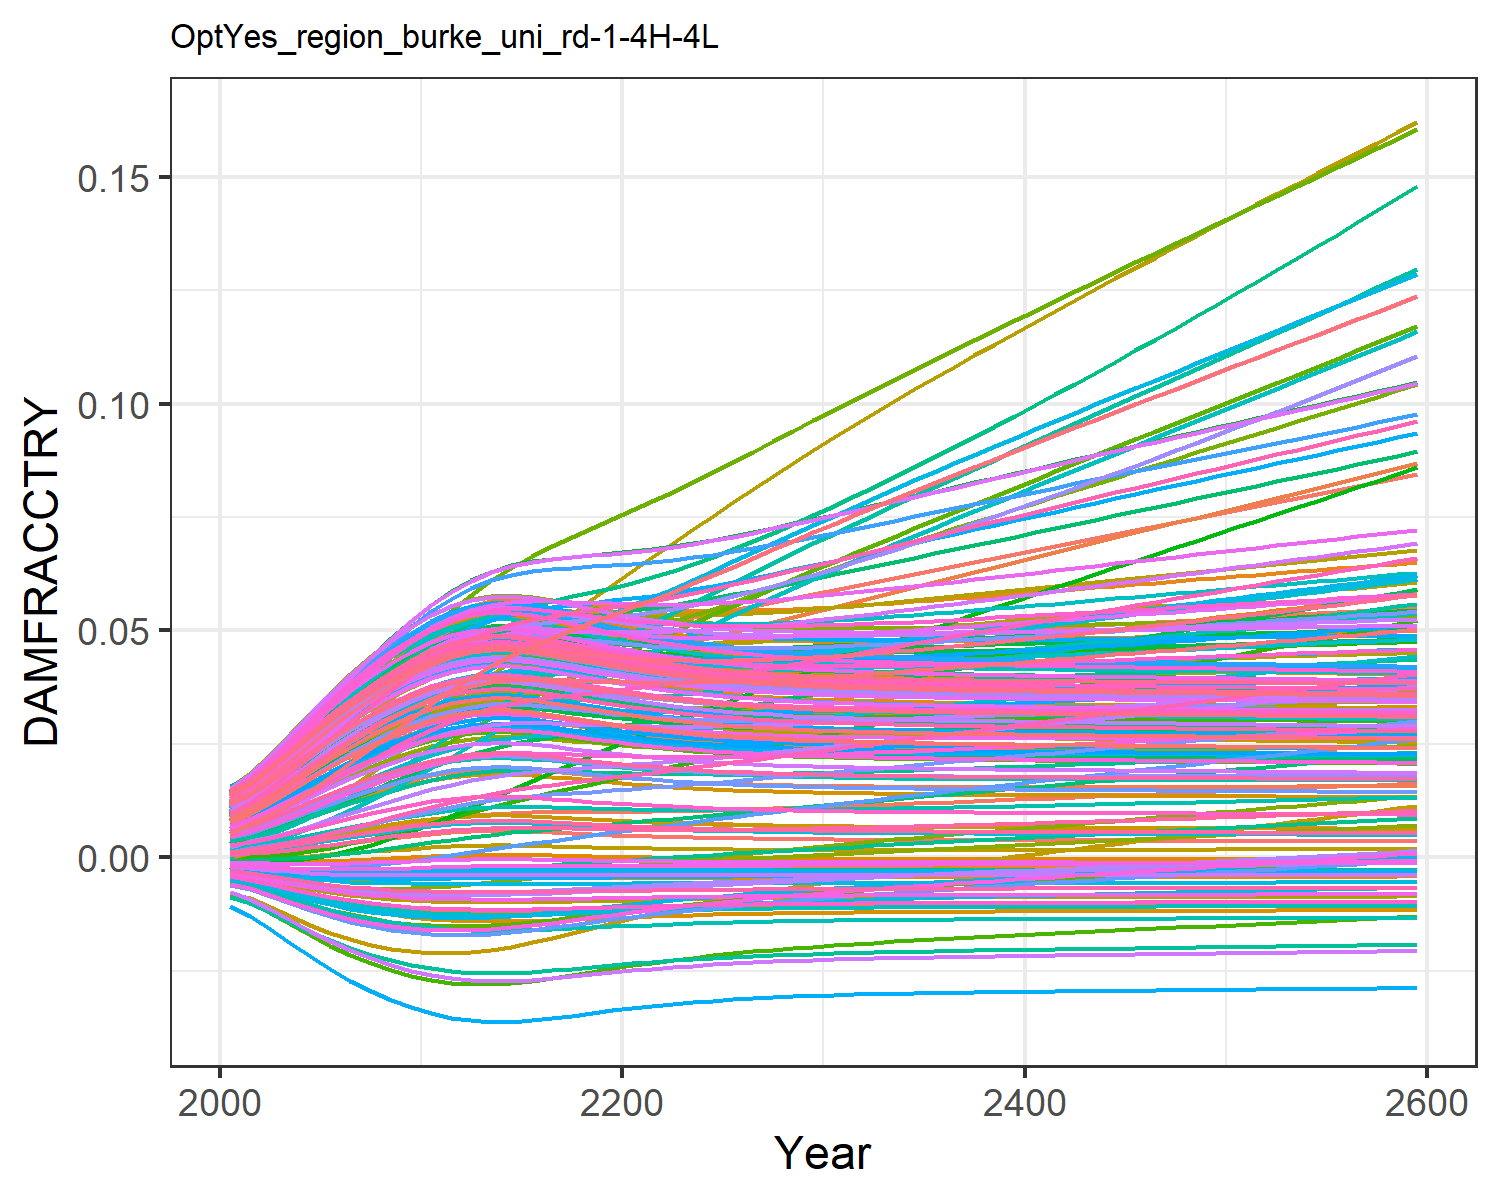

The data file committed next to this chart (first rows):
0.0004944558363300738, 0.009035041868853537, 0.0010779841660710774, 0.0127878253965087, 0.00461966740140384, -0.0036702585896140017, 0.005396870574371772, -0.004468618289771348, 0.0015197870186281555, 0.007712177554695604, -0.002175850673307704, 0.01452616220537947, 0.014177142238750337, 0.011646475765467606, -0.0008179012320524119, 0.01390162019000104, 0.012861461062364172, -0.0023375822918926628, -0.004484082233695831, 0.01275811598117009, 0.004026221859281131, 0.00963568972124365, 0.014346147544533642, 0.01391696621400593
0.0007213, 0.01154, 0.001574, 0.01559, 0.00555, -0.004316, 0.008096, -0.005253, 0.001935, 0.009241, -0.002428, 0.01742, 0.01691, 0.01388, -0.0008842, 0.01675, 0.01499, -0.002692, -0.005372, 0.01512, 0.004919, 0.01156, 0.01675, 0.01646
0.001079, 0.01439, 0.002101, 0.01925, 0.006896, -0.00518, 0.01009, -0.006306, 0.002557, 0.01143, -0.002814, 0.02121, 0.02078, 0.01704, -0.0009375, 0.02061, 0.01799, -0.003152, -0.006576, 0.01846, 0.006213, 0.01428, 0.02014, 0.02005
0.001523, 0.01769, 0.002764, 0.02334, 0.00842, -0.006062, 0.01255, -0.007387, 0.003289, 0.01386, -0.003156, 0.02545, 0.02505, 0.02056, -0.0009404, 0.02489, 0.02127, -0.00359, -0.007829, 0.02213, 0.007679, 0.01729, 0.02384, 0.024
0.002033, 0.0212, 0.003511, 0.02756, 0.01002, -0.006887, 0.01518, -0.008407, 0.004088, 0.01639, -0.003423, 0.02983, 0.02944, 0.02419, -0.0008823, 0.0293, 0.02462, -0.003965, -0.00903, 0.02588, 0.009223, 0.02039, 0.0276, 0.02804
0.002583, 0.02478, 0.004312, 0.03172, 0.01163, -0.007615, 0.01791, -0.009315, 0.004916, 0.01888, -0.003599, 0.03417, 0.03371, 0.02777, -0.0007655, 0.03362, 0.02786, -0.004259, -0.01012, 0.02953, 0.01077, 0.02342, 0.03124, 0.03196
0.003149, 0.02829, 0.005136, 0.03567, 0.01318, -0.00823, 0.02065, -0.01009, 0.00574, 0.02124, -0.003688, 0.03831, 0.03774, 0.03118, -0.0006012, 0.0377, 0.03088, -0.004468, -0.01108, 0.03296, 0.01227, 0.02628, 0.03463, 0.03564
0.003707, 0.03168, 0.005958, 0.03933, 0.01463, -0.008732, 0.02334, -0.01073, 0.006529, 0.02342, -0.0037, 0.04216, 0.04141, 0.03433, -0.0004047, 0.04146, 0.03363, -0.004602, -0.01188, 0.03608, 0.01366, 0.02891, 0.0377, 0.03898
0.004238, 0.03491, 0.006755, 0.04266, 0.01595, -0.009132, 0.02597, -0.01125, 0.007263, 0.02537, -0.003653, 0.04568, 0.04469, 0.03719, -0.000192, 0.04484, 0.03606, -0.004675, -0.01255, 0.03885, 0.01493, 0.03126, 0.04041, 0.04196
0.004723, 0.03795, 0.007506, 0.04561, 0.01712, -0.009441, 0.02849, -0.01166, 0.007924, 0.02709, -0.003565, 0.04883, 0.04753, 0.03973, 2.1268533206307734e-5, 0.04781, 0.03816, -0.004702, -0.0131, 0.04125, 0.01605, 0.03331, 0.04275, 0.04453
0.005148, 0.04078, 0.008194, 0.04817, 0.01812, -0.009674, 0.03086, -0.01197, 0.008492, 0.02853, -0.003453, 0.0516, 0.04991, 0.04192, 0.0002203, 0.05034, 0.03991, -0.004699, -0.01352, 0.04326, 0.01701, 0.03505, 0.04469, 0.04668
0.005471, 0.04321, 0.008776, 0.05015, 0.01886, -0.009829, 0.03305, -0.01218, 0.00892, 0.02959, -0.003336, 0.05378, 0.05165, 0.04362, 0.0003787, 0.05226, 0.04119, -0.00468, -0.01382, 0.04473, 0.01771, 0.03634, 0.04612, 0.04826
0.005687, 0.04521, 0.00925, 0.05157, 0.01936, -0.009924, 0.03504, -0.01231, 0.009205, 0.03029, -0.003228, 0.05539, 0.0528, 0.04484, 0.0004879, 0.05359, 0.04202, -0.004658, -0.01401, 0.04569, 0.01818, 0.0372, 0.04705, 0.04929
0.005794, 0.04683, 0.009607, 0.05247, 0.01961, -0.009968, 0.03682, -0.01237, 0.009346, 0.03063, -0.003138, 0.05647, 0.05336, 0.04561, 0.0005431, 0.05436, 0.04244, -0.004641, -0.0141, 0.04616, 0.01841, 0.03766, 0.0475, 0.0498
0.005782, 0.04802, 0.009829, 0.05279, 0.01961, -0.009963, 0.03832, -0.01237, 0.00933, 0.03059, -0.003074, 0.05696, 0.0533, 0.04587, 0.0005368, 0.05452, 0.04239, -0.004635, -0.01408, 0.04611, 0.01839, 0.03768, 0.04745, 0.04975
0.005668, 0.04883, 0.009935, 0.05261, 0.01937, -0.009916, 0.03956, -0.0123, 0.00918, 0.03023, -0.003034, 0.05695, 0.0527, 0.04571, 0.0004782, 0.05416, 0.04195, -0.004637, -0.01399, 0.04561, 0.01814, 0.03733, 0.04697, 0.04922
0.005501, 0.04943, 0.009979, 0.05217, 0.01902, -0.009843, 0.04065, -0.0122, 0.008961, 0.02969, -0.003003, 0.05667, 0.05182, 0.04533, 0.000394, 0.05351, 0.04131, -0.004641, -0.01385, 0.04487, 0.01778, 0.03677, 0.04625, 0.04844
0.005314, 0.04992, 0.009997, 0.0516, 0.01862, -0.009756, 0.04166, -0.01208, 0.008713, 0.02908, -0.002974, 0.05626, 0.05081, 0.04487, 0.000301, 0.05274, 0.04058, -0.004643, -0.01368, 0.04402, 0.01737, 0.03613, 0.04544, 0.04754
0.005125, 0.05037, 0.01001, 0.05101, 0.01822, -0.009662, 0.04264, -0.01195, 0.008462, 0.02845, -0.002943, 0.05581, 0.04978, 0.0444, 0.0002093, 0.05194, 0.03982, -0.004641, -0.0135, 0.04315, 0.01696, 0.03548, 0.0446, 0.04662
0.004945, 0.05082, 0.01003, 0.05044, 0.01783, -0.009567, 0.0436, -0.01183, 0.008222, 0.02784, -0.002907, 0.05538, 0.04878, 0.04397, 0.000124, 0.05117, 0.03909, -0.004635, -0.01332, 0.04231, 0.01655, 0.03485, 0.04378, 0.04573
0.004781, 0.05127, 0.01006, 0.04992, 0.01747, -0.009475, 0.04457, -0.0117, 0.008001, 0.02728, -0.002867, 0.05501, 0.04786, 0.0436, 4.7624774714836136e-5, 0.05046, 0.03841, -0.004626, -0.01316, 0.04153, 0.01618, 0.03427, 0.04303, 0.0449
0.004634, 0.05179, 0.01011, 0.04948, 0.01715, -0.009388, 0.04555, -0.01159, 0.007802, 0.02677, -0.002822, 0.05471, 0.04701, 0.04332, -1.9320782945206685e-5, 0.04983, 0.03779, -0.004613, -0.013, 0.04082, 0.01585, 0.03376, 0.04234, 0.04415
0.004504, 0.05238, 0.01018, 0.04913, 0.01686, -0.009308, 0.04656, -0.01148, 0.007627, 0.02632, -0.002774, 0.0545, 0.04626, 0.04314, -7.711399805812851e-5, 0.0493, 0.03724, -0.004599, -0.01286, 0.04019, 0.01555, 0.03331, 0.04172, 0.04347
0.004391, 0.05305, 0.01027, 0.04886, 0.01662, -0.009235, 0.04759, -0.01139, 0.007473, 0.02592, -0.002723, 0.05438, 0.0456, 0.04304, -0.0001265, 0.04884, 0.03675, -0.004584, -0.01273, 0.03963, 0.01529, 0.03293, 0.04117, 0.04288
0.004293, 0.05377, 0.01037, 0.04866, 0.01641, -0.00917, 0.04863, -0.0113, 0.007339, 0.02557, -0.002671, 0.05434, 0.04502, 0.04301, -0.0001685, 0.04847, 0.03632, -0.004569, -0.01262, 0.03914, 0.01506, 0.03261, 0.0407, 0.04237
0.004209, 0.05454, 0.01049, 0.04853, 0.01623, -0.009112, 0.0497, -0.01122, 0.007224, 0.02527, -0.002618, 0.05436, 0.04451, 0.04306, -0.0002041, 0.04818, 0.03595, -0.004553, -0.01252, 0.03871, 0.01486, 0.03235, 0.04028, 0.04192
0.004137, 0.05535, 0.01062, 0.04846, 0.01608, -0.009061, 0.05078, -0.01116, 0.007125, 0.02501, -0.002563, 0.05445, 0.04408, 0.04318, -0.0002342, 0.04794, 0.03563, -0.004539, -0.01243, 0.03834, 0.01469, 0.03213, 0.03992, 0.04153
0.004075, 0.05618, 0.01076, 0.04845, 0.01596, -0.009017, 0.05188, -0.0111, 0.00704, 0.02479, -0.002508, 0.05459, 0.0437, 0.04335, -0.0002596, 0.04777, 0.03535, -0.004524, -0.01236, 0.03803, 0.01455, 0.03196, 0.03961, 0.0412
0.004022, 0.05705, 0.0109, 0.04847, 0.01586, -0.008978, 0.05299, -0.01105, 0.006967, 0.02459, -0.002453, 0.05477, 0.04338, 0.04357, -0.0002811, 0.04764, 0.03511, -0.00451, -0.01229, 0.03775, 0.01442, 0.03183, 0.03935, 0.04092
0.003977, 0.05793, 0.01106, 0.04854, 0.01578, -0.008944, 0.05411, -0.01101, 0.006904, 0.02442, -0.002398, 0.05499, 0.0431, 0.04383, -0.0002994, 0.04756, 0.03491, -0.004497, -0.01224, 0.03752, 0.01431, 0.03174, 0.03912, 0.04068
0.003938, 0.05883, 0.01122, 0.04864, 0.01571, -0.008915, 0.05524, -0.01097, 0.006851, 0.02428, -0.002344, 0.05524, 0.04286, 0.04414, -0.000315, 0.04751, 0.03473, -0.004485, -0.01219, 0.03732, 0.01422, 0.03167, 0.03892, 0.04047
0.003904, 0.05972, 0.01139, 0.04877, 0.01566, -0.008889, 0.05635, -0.01094, 0.006804, 0.02416, -0.00229, 0.05551, 0.04265, 0.04447, -0.0003283, 0.04749, 0.03458, -0.004474, -0.01214, 0.03714, 0.01414, 0.03162, 0.03875, 0.04029
0.003875, 0.06061, 0.01155, 0.04891, 0.01561, -0.008866, 0.05745, -0.01091, 0.006764, 0.02405, -0.002237, 0.05579, 0.04247, 0.04483, -0.0003398, 0.04749, 0.03445, -0.004463, -0.01211, 0.03699, 0.01407, 0.03159, 0.0386, 0.04013
0.00385, 0.06151, 0.01172, 0.04907, 0.01558, -0.008847, 0.05855, -0.01088, 0.006728, 0.02395, -0.002185, 0.05609, 0.04231, 0.04521, -0.0003497, 0.04751, 0.03433, -0.004452, -0.01207, 0.03685, 0.01401, 0.03158, 0.03847, 0.04
0.003828, 0.0624, 0.01189, 0.04925, 0.01555, -0.008829, 0.05964, -0.01086, 0.006697, 0.02387, -0.002133, 0.0564, 0.04217, 0.0456, -0.0003584, 0.04755, 0.03423, -0.004442, -0.01204, 0.03673, 0.01395, 0.03159, 0.03835, 0.03988
0.003808, 0.0633, 0.01206, 0.04943, 0.01553, -0.008814, 0.06073, -0.01084, 0.00667, 0.0238, -0.002082, 0.05672, 0.04205, 0.04602, -0.0003661, 0.04761, 0.03414, -0.004433, -0.01202, 0.03663, 0.01391, 0.03161, 0.03825, 0.03978
0.00379, 0.06419, 0.01223, 0.04963, 0.01552, -0.008799, 0.06182, -0.01082, 0.006645, 0.02373, -0.002031, 0.05706, 0.04194, 0.04645, -0.000373, 0.04768, 0.03405, -0.004423, -0.01199, 0.03654, 0.01386, 0.03163, 0.03816, 0.03969
0.003774, 0.06509, 0.01241, 0.04984, 0.01551, -0.008787, 0.06291, -0.0108, 0.006623, 0.02367, -0.00198, 0.05739, 0.04183, 0.0469, -0.0003792, 0.04775, 0.03398, -0.004415, -0.01197, 0.03645, 0.01382, 0.03167, 0.03808, 0.03961
0.003759, 0.06598, 0.01258, 0.05005, 0.01551, -0.008775, 0.064, -0.01079, 0.006602, 0.02361, -0.00193, 0.05774, 0.04174, 0.04735, -0.0003848, 0.04783, 0.03391, -0.004406, -0.01195, 0.03637, 0.01379, 0.03171, 0.038, 0.03953
0.003746, 0.06688, 0.01276, 0.05027, 0.0155, -0.008764, 0.06509, -0.01077, 0.006583, 0.02356, -0.001879, 0.05808, 0.04166, 0.04782, -0.00039, 0.04792, 0.03385, -0.004397, -0.01194, 0.0363, 0.01376, 0.03176, 0.03793, 0.03947
0.003733, 0.06777, 0.01293, 0.0505, 0.0155, -0.008753, 0.06618, -0.01076, 0.006565, 0.02351, -0.001829, 0.05843, 0.04157, 0.04829, -0.0003949, 0.04802, 0.03379, -0.004389, -0.01192, 0.03623, 0.01372, 0.03182, 0.03786, 0.0394
0.003721, 0.06866, 0.01311, 0.05072, 0.01551, -0.008744, 0.06727, -0.01075, 0.006548, 0.02347, -0.001779, 0.05878, 0.0415, 0.04877, -0.0003995, 0.04812, 0.03374, -0.004381, -0.0119, 0.03617, 0.0137, 0.03188, 0.0378, 0.03934
0.003709, 0.06955, 0.01329, 0.05095, 0.01551, -0.008734, 0.06836, -0.01074, 0.006532, 0.02343, -0.001728, 0.05913, 0.04142, 0.04926, -0.0004039, 0.04822, 0.03368, -0.004372, -0.01189, 0.03611, 0.01367, 0.03194, 0.03774, 0.03929
0.003698, 0.07044, 0.01346, 0.05119, 0.01551, -0.008725, 0.06944, -0.01072, 0.006517, 0.02338, -0.001678, 0.05949, 0.04135, 0.04976, -0.0004081, 0.04832, 0.03363, -0.004364, -0.01187, 0.03605, 0.01364, 0.032, 0.03768, 0.03923
0.003687, 0.07133, 0.01364, 0.05142, 0.01552, -0.008716, 0.07053, -0.01071, 0.006501, 0.02334, -0.001628, 0.05984, 0.04128, 0.05026, -0.0004122, 0.04843, 0.03358, -0.004356, -0.01186, 0.03599, 0.01361, 0.03207, 0.03763, 0.03918
0.003676, 0.07221, 0.01382, 0.05165, 0.01553, -0.008707, 0.07162, -0.0107, 0.006486, 0.0233, -0.001578, 0.06019, 0.04122, 0.05077, -0.0004162, 0.04853, 0.03353, -0.004348, -0.01184, 0.03593, 0.01359, 0.03214, 0.03757, 0.03913
0.003666, 0.0731, 0.014, 0.05189, 0.01553, -0.008698, 0.0727, -0.01069, 0.006472, 0.02326, -0.001528, 0.06054, 0.04115, 0.05128, -0.0004202, 0.04864, 0.03348, -0.00434, -0.01183, 0.03587, 0.01356, 0.03221, 0.03751, 0.03908
0.003655, 0.07398, 0.01418, 0.05212, 0.01554, -0.00869, 0.07379, -0.01068, 0.006457, 0.02322, -0.001478, 0.0609, 0.04108, 0.05179, -0.0004241, 0.04875, 0.03344, -0.004332, -0.01181, 0.03582, 0.01354, 0.03228, 0.03746, 0.03903
0.003645, 0.07486, 0.01436, 0.05236, 0.01555, -0.008681, 0.07487, -0.01067, 0.006442, 0.02318, -0.001427, 0.06125, 0.04101, 0.05231, -0.0004281, 0.04885, 0.03339, -0.004324, -0.0118, 0.03576, 0.01351, 0.03236, 0.03741, 0.03898
0.003634, 0.07573, 0.01454, 0.0526, 0.01556, -0.008672, 0.07596, -0.01066, 0.006428, 0.02314, -0.001377, 0.0616, 0.04095, 0.05284, -0.000432, 0.04896, 0.03334, -0.004315, -0.01179, 0.03571, 0.01348, 0.03243, 0.03735, 0.03893
0.003624, 0.07661, 0.01472, 0.05283, 0.01557, -0.008663, 0.07704, -0.01064, 0.006413, 0.0231, -0.001327, 0.06195, 0.04088, 0.05337, -0.0004359, 0.04907, 0.03329, -0.004307, -0.01177, 0.03565, 0.01346, 0.03251, 0.0373, 0.03888
0.003613, 0.07748, 0.0149, 0.05307, 0.01558, -0.008654, 0.07813, -0.01063, 0.006398, 0.02306, -0.001277, 0.0623, 0.04081, 0.0539, -0.0004398, 0.04918, 0.03324, -0.004299, -0.01176, 0.03559, 0.01343, 0.03259, 0.03724, 0.03883
0.003603, 0.07836, 0.01508, 0.05331, 0.01559, -0.008645, 0.07922, -0.01062, 0.006383, 0.02302, -0.001226, 0.06265, 0.04074, 0.05443, -0.0004437, 0.04928, 0.03319, -0.004291, -0.01174, 0.03554, 0.01341, 0.03266, 0.03719, 0.03878
0.003592, 0.07923, 0.01526, 0.05355, 0.0156, -0.008636, 0.0803, -0.01061, 0.006368, 0.02298, -0.001176, 0.06299, 0.04067, 0.05497, -0.0004477, 0.04939, 0.03314, -0.004282, -0.01173, 0.03548, 0.01338, 0.03274, 0.03713, 0.03873
0.003581, 0.0801, 0.01544, 0.05378, 0.01561, -0.008627, 0.08139, -0.0106, 0.006353, 0.02294, -0.001125, 0.06334, 0.0406, 0.05552, -0.0004516, 0.0495, 0.03309, -0.004274, -0.01171, 0.03542, 0.01335, 0.03282, 0.03707, 0.03868
0.00357, 0.08098, 0.01562, 0.05402, 0.01562, -0.008618, 0.08248, -0.01059, 0.006338, 0.02289, -0.001074, 0.06368, 0.04053, 0.05606, -0.0004556, 0.04961, 0.03304, -0.004265, -0.0117, 0.03536, 0.01333, 0.0329, 0.03702, 0.03863
0.003559, 0.08185, 0.0158, 0.05426, 0.01563, -0.008608, 0.08357, -0.01057, 0.006322, 0.02285, -0.001023, 0.06403, 0.04046, 0.05661, -0.0004597, 0.04971, 0.03299, -0.004257, -0.01168, 0.0353, 0.0133, 0.03298, 0.03696, 0.03857
0.003548, 0.08272, 0.01598, 0.05449, 0.01564, -0.008599, 0.08466, -0.01056, 0.006306, 0.02281, -0.0009722, 0.06437, 0.04039, 0.05716, -0.0004637, 0.04982, 0.03294, -0.004248, -0.01167, 0.03524, 0.01327, 0.03306, 0.0369, 0.03852
0.003537, 0.08359, 0.01617, 0.05473, 0.01564, -0.008589, 0.08575, -0.01055, 0.006291, 0.02277, -0.0009211, 0.06472, 0.04032, 0.05772, -0.0004678, 0.04992, 0.03289, -0.00424, -0.01165, 0.03518, 0.01324, 0.03315, 0.03684, 0.03846
0.003526, 0.08446, 0.01635, 0.05497, 0.01565, -0.008579, 0.08685, -0.01054, 0.006275, 0.02272, -0.0008698, 0.06506, 0.04024, 0.05827, -0.0004719, 0.05003, 0.03283, -0.004231, -0.01163, 0.03512, 0.01321, 0.03323, 0.03678, 0.03841
